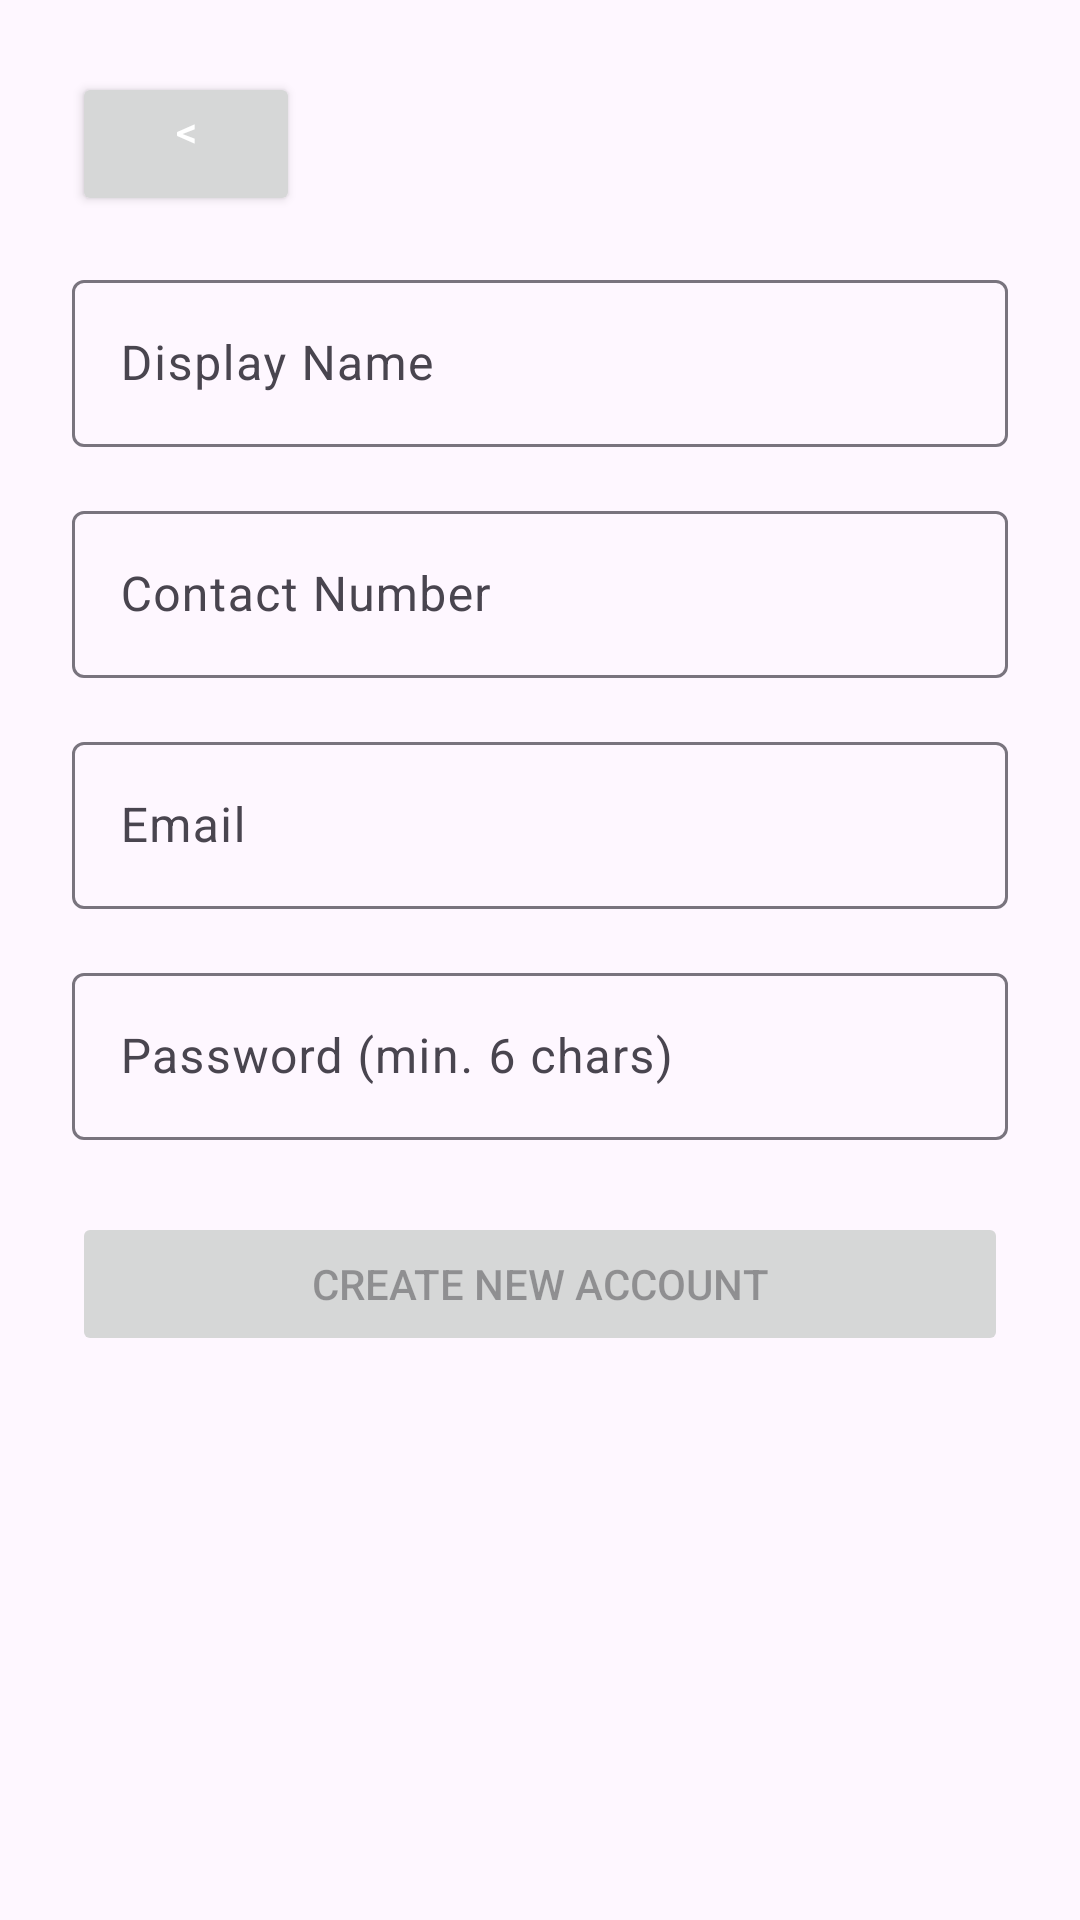

Write the Android layout XML for this screen, with the resource values it uses.
<!-- AndroidManifest.xml: application theme Theme.TradeUpproject -->
<!-- res/layout/activity_register.xml -->
<?xml version="1.0" encoding="utf-8"?>
<ScrollView xmlns:android="http://schemas.android.com/apk/res/android"
    xmlns:tools="http://schemas.android.com/tools"
    android:layout_width="match_parent"
    android:layout_height="match_parent"
    android:padding="24dp"
    tools:context=".RegisterActivity">

    <LinearLayout
        android:layout_width="match_parent"
        android:layout_height="wrap_content"
        android:orientation="vertical">

        <Button
            android:id="@+id/backButton"
            android:layout_width="76dp"
            android:layout_height="48dp"
            android:layout_marginBottom="16dp"
            android:text="@string/back_to_login"
            android:textColor="@color/white"
            android:textColorLink="#00FFFBFB" />

        
        <com.google.android.material.textfield.TextInputLayout
            android:layout_width="match_parent"
            android:layout_height="wrap_content"
            android:hint="@string/display_name">

            <com.google.android.material.textfield.TextInputEditText
                android:id="@+id/displayNameEditText"
                android:layout_width="match_parent"
                android:layout_height="wrap_content"
                android:autofillHints="name"
                android:inputType="textPersonName"
                android:textColorHint="#546E7A"
                tools:ignore="VisualLintTextFieldSize,TextContrastCheck" />
        </com.google.android.material.textfield.TextInputLayout>

        
        <com.google.android.material.textfield.TextInputLayout
            android:layout_width="match_parent"
            android:layout_height="wrap_content"
            android:hint="@string/contact_number"
            android:layout_marginTop="16dp">

            <com.google.android.material.textfield.TextInputEditText
                android:id="@+id/contactEditText"
                android:layout_width="match_parent"
                android:layout_height="wrap_content"
                android:autofillHints="phone"
                android:inputType="phone"
                android:textColorHint="#546E7A"
                tools:ignore="VisualLintTextFieldSize,TextContrastCheck" />
        </com.google.android.material.textfield.TextInputLayout>

        
        <com.google.android.material.textfield.TextInputLayout
            android:layout_width="match_parent"
            android:layout_height="wrap_content"
            android:hint="@string/email"
            android:layout_marginTop="16dp">

            <com.google.android.material.textfield.TextInputEditText
                android:id="@+id/emailEditText"
                android:layout_width="match_parent"
                android:layout_height="wrap_content"
                android:autofillHints="emailAddress"
                android:inputType="textEmailAddress"
                android:textColorHint="#546E7A"
                tools:ignore="VisualLintTextFieldSize,TextContrastCheck" />
        </com.google.android.material.textfield.TextInputLayout>

        
        <com.google.android.material.textfield.TextInputLayout
            android:layout_width="match_parent"
            android:layout_height="wrap_content"
            android:hint="@string/password_min_6_chars"
            android:layout_marginTop="16dp">

            <com.google.android.material.textfield.TextInputEditText
                android:id="@+id/passwordEditText"
                android:layout_width="match_parent"
                android:layout_height="wrap_content"
                android:autofillHints="password"
                android:inputType="textPassword"
                android:textColorHint="#546E7A"
                tools:ignore="VisualLintTextFieldSize,TextContrastCheck" />
        </com.google.android.material.textfield.TextInputLayout>

        
        <Button
            android:id="@+id/registerButton"
            android:layout_width="match_parent"
            android:layout_height="wrap_content"
            android:text="@string/register"
            android:enabled="false"
            android:layout_marginTop="24dp"
            tools:ignore="VisualLintButtonSize" />

    </LinearLayout>
</ScrollView>
<!-- resources referenced by this layout -->
<resources>
  <string name="back_to_login">&lt;\n</string>
  <string name="contact_number">Contact Number</string>
  <string name="display_name">Display Name</string>
  <string name="email">Email</string>
  <string name="password_min_6_chars">Password (min. 6 chars)</string>
  <string name="register">Create New Account</string>
  <style name="Theme.TradeUpproject" parent="Base.Theme.TradeUpproject" />
  <style name="Base.Theme.TradeUpproject" parent="Theme.Material3.DayNight.NoActionBar">
          
          
      </style>
  <!-- not gathered from this repository: default colours our renderer supplied (Android Studio template values) -->
  <color name="white">#FFFFFFFF</color>
</resources>
